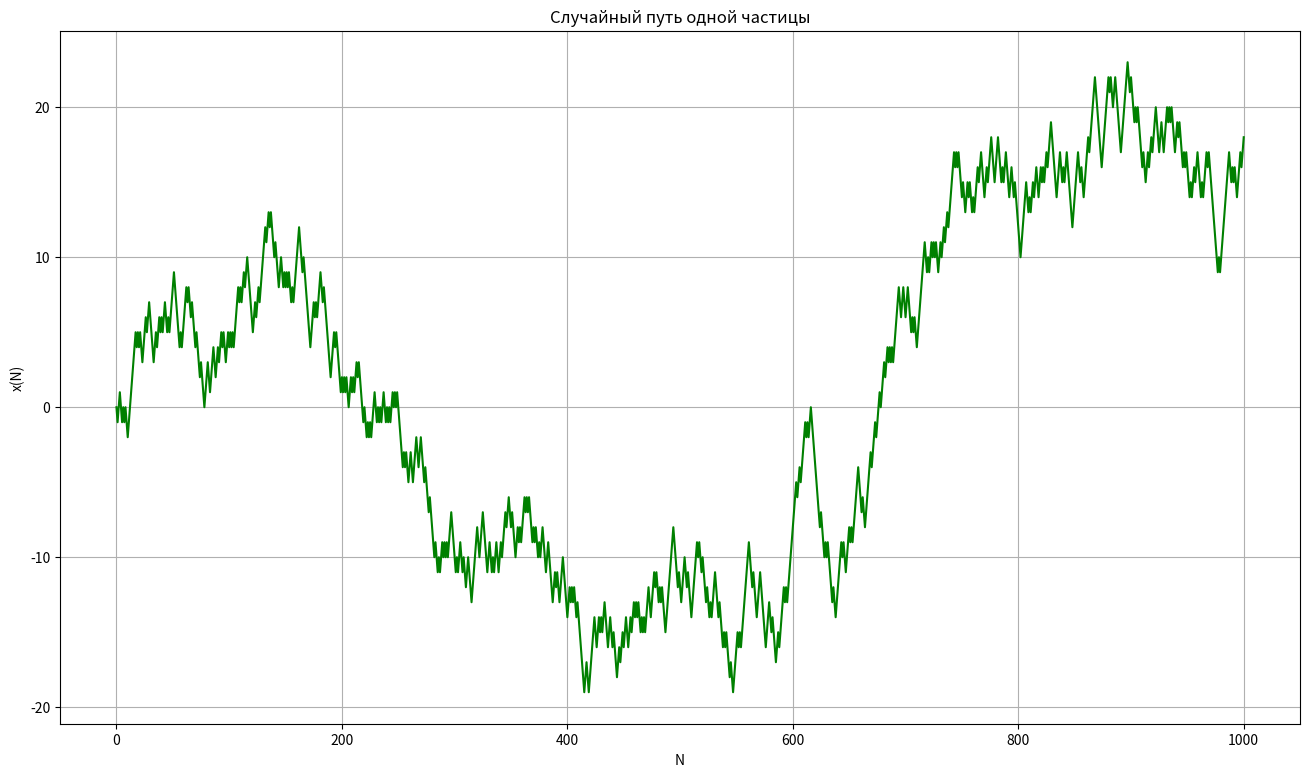
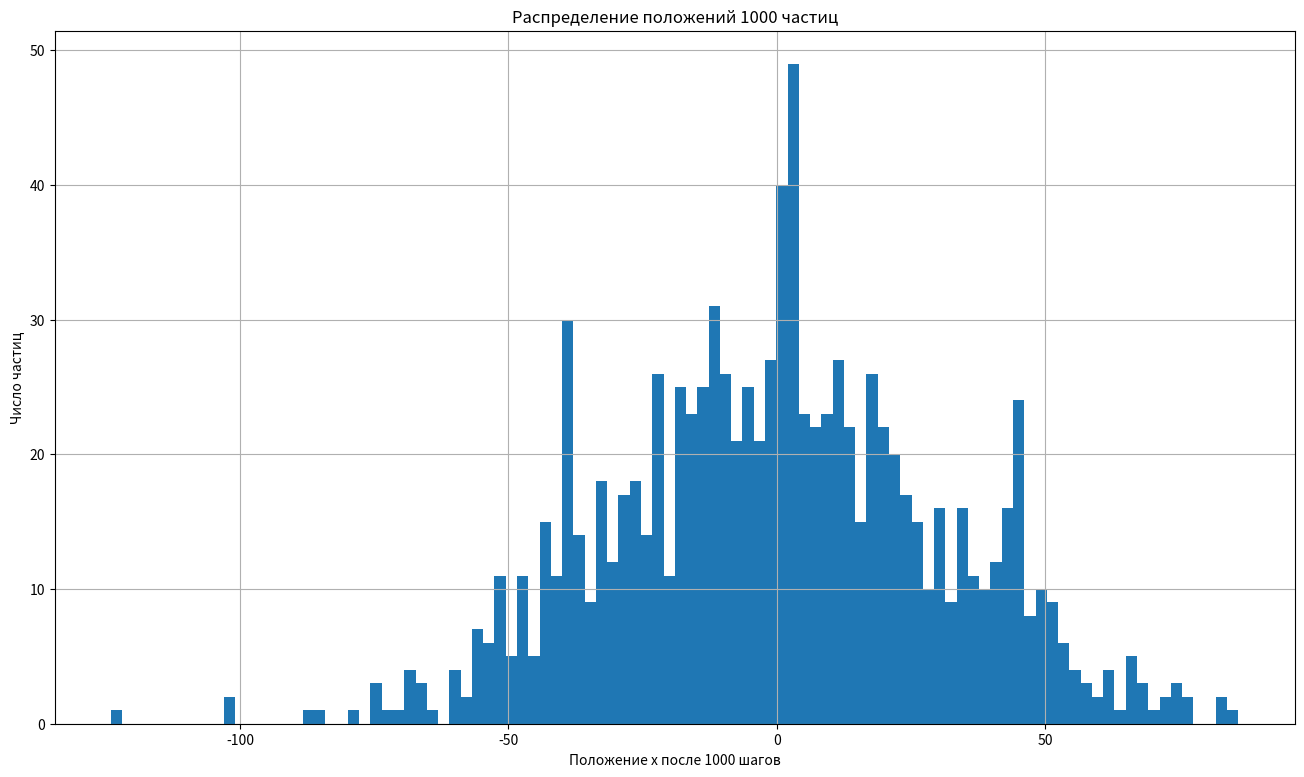
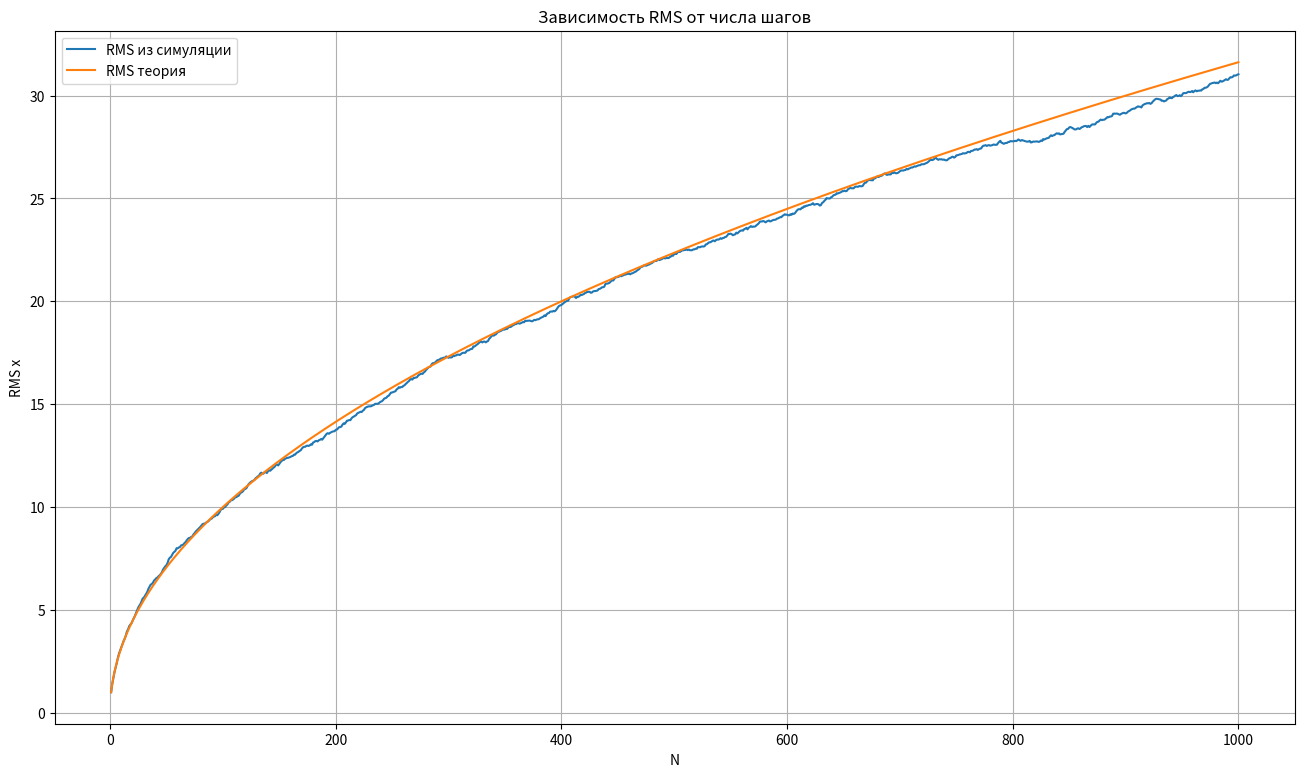

The matplotlib source for these figures, in order:
import matplotlib.pyplot as plt
import numpy as np
import pandas as pd


fig=plt.figure(figsize=(16,9), dpi=100)
rng = np.random.default_rng(42)
N=1000
steps = rng.choice([-1, 1], size=N)
y_arr1=[0]
for i in range (len(steps)):
    y_arr1.append(y_arr1[i]+steps[i])
plt.plot(list(range(1001)),y_arr1,'g')
plt.xlabel('N')
plt.ylabel('x(N)')
plt.title("Случайный путь одной частицы")
plt.grid()
plt.show()

fig=plt.figure(figsize=(16,9), dpi=100)
M=1000
hist=[]
steps1 = rng.choice([-1, 1], size=(M, N))
for i in steps1:
    hist.append(sum(i))
plt.hist(hist,100)
X = np.cumsum(steps1, axis=1)
plt.title("Распределение положений 1000 частиц")
plt.xlabel("Положение x после 1000 шагов")
plt.ylabel("Число частиц")
plt.grid()
plt.show() 

fig=plt.figure(figsize=(16,9), dpi=100)
rms = np.sqrt(np.mean(X**2, axis=0))
Ns=np.arange(1,N+1) 
plt.plot(Ns,rms, label='RMS из симуляции')
plt.plot(Ns,np.sqrt(Ns), label='RMS теория')
plt.title('Зависимость RMS от числа шагов')
plt.xlabel('N')
plt.ylabel('RMS x')
plt.legend()
plt.grid()
plt.show()
